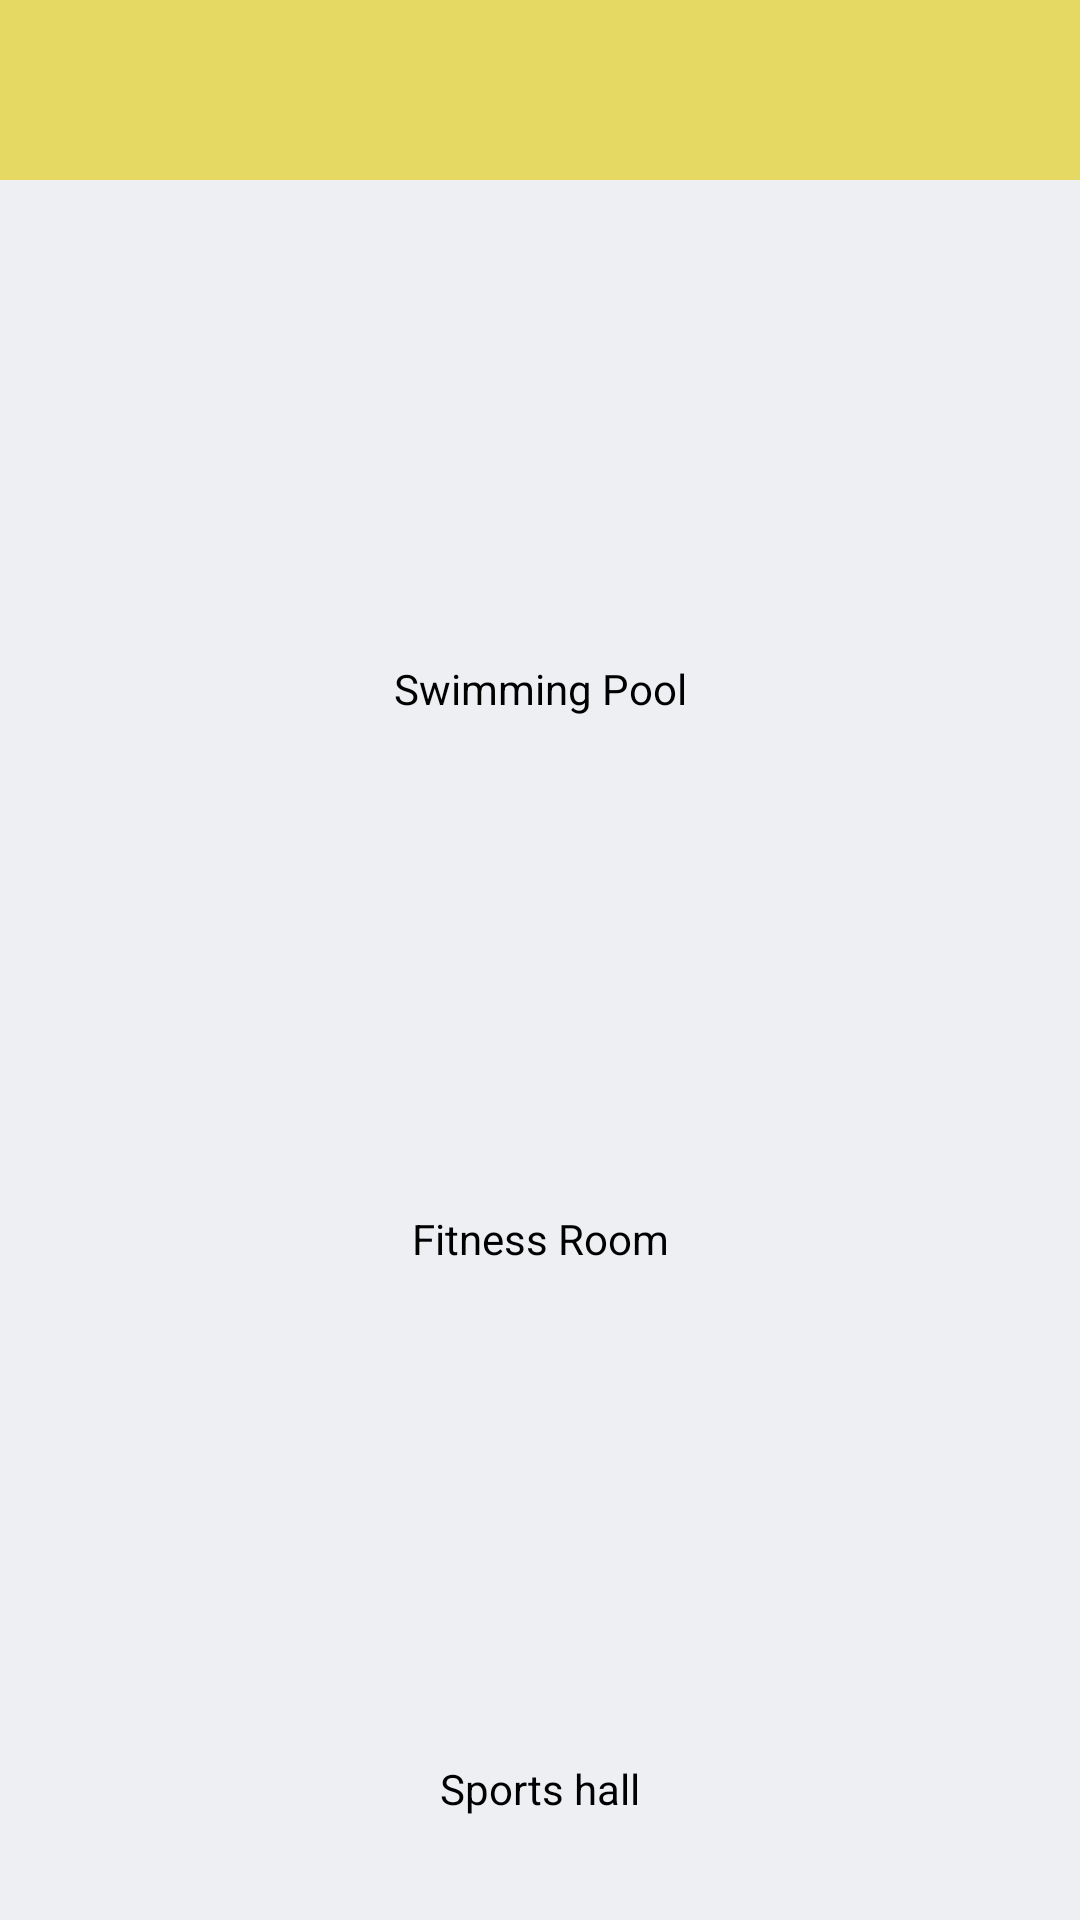

Reconstruct the res/layout file that produces this screen, plus the resources it refers to.
<!-- AndroidManifest.xml: application theme AppTheme -->
<!-- res/layout/fragment_news_layout.xml -->
<?xml version="1.0" encoding="utf-8"?>
<LinearLayout xmlns:android="http://schemas.android.com/apk/res/android"
    android:layout_width="match_parent"
    android:layout_height="match_parent"
    android:background="@color/bg"
    android:orientation="vertical">

    <include
        android:id="@+id/title_lay2"
        layout="@layout/heard_title_layout" />
    <LinearLayout
        android:layout_width="match_parent"
        android:layout_height="0dp"
        android:layout_marginTop="30dp"
        android:layout_weight="1"
        android:orientation="vertical"
        android:paddingLeft="30dp"
        android:paddingRight="30dp">
        <ImageView
            android:id="@+id/img1"
            android:scaleType="fitXY"
            android:layout_width="match_parent"
            android:layout_height="130dp"/>
        <TextView
            android:layout_width="match_parent"
            android:layout_height="wrap_content"
            android:gravity="center"
            android:text="Swimming Pool"
            android:textColor="@color/black"/>
    </LinearLayout>
    <LinearLayout
        android:layout_width="match_parent"
        android:layout_height="0dp"
        android:layout_weight="1"
        android:orientation="vertical"
        android:paddingLeft="30dp"
        android:paddingRight="30dp">
        <ImageView
            android:id="@+id/img2"
            android:scaleType="fitXY"
            android:layout_width="match_parent"
            android:layout_height="130dp"/>

        <TextView
            android:layout_width="match_parent"
            android:layout_height="wrap_content"
            android:gravity="center"
            android:text="Fitness Room"
            android:textColor="@color/black"/>
    </LinearLayout>
    <LinearLayout
        android:layout_width="match_parent"
        android:layout_height="0dp"
        android:layout_weight="1"
        android:orientation="vertical"
        android:paddingLeft="30dp"
        android:paddingRight="30dp">
        <ImageView
            android:id="@+id/img3"
            android:layout_width="match_parent"
            android:scaleType="fitXY"
            android:layout_height="130dp"/>
        <TextView
            android:layout_width="match_parent"
            android:layout_height="wrap_content"
            android:gravity="center"
            android:text="Sports hall"
            android:textColor="@color/black"/>
    </LinearLayout>
</LinearLayout>
<!-- res/layout/heard_title_layout.xml (included above) -->
<?xml version="1.0" encoding="utf-8"?>
<LinearLayout xmlns:android="http://schemas.android.com/apk/res/android"
    android:id="@+id/title_lay"
    android:layout_width="match_parent"
    android:layout_height="60dp"
    android:background="?attr/colortheme"
    android:gravity="bottom"
    android:orientation="vertical">

    <TextView
        android:id="@+id/heard_title_tv"
        android:layout_width="match_parent"
        android:layout_height="30dp"
        android:gravity="center"
        android:textSize="16sp"
        android:textStyle="bold"
        android:textColor="@color/white" />
</LinearLayout>
<!-- resources referenced by this layout -->
<resources>
  <color name="bg">#eeeff3</color>
  <color name="black">#000000</color>
  <color name="white">#FFFFFF</color>
  <style name="AppTheme" parent="Theme.AppCompat.Light.NoActionBar">
          
          <item name="colorPrimary">@color/colorPrimary</item>
          <item name="colorPrimaryDark">@color/colorPrimaryDark</item>
          <item name="colorAccent">@color/colorAccent</item>
          <item name="colortheme">@color/theme_1</item>
      </style>
  <color name="colorPrimary">#6200EE</color>
  <color name="colorPrimaryDark">#3700B3</color>
  <color name="colorAccent">#03DAC5</color>
  <color name="theme_1">#E2E6D751</color>
</resources>
